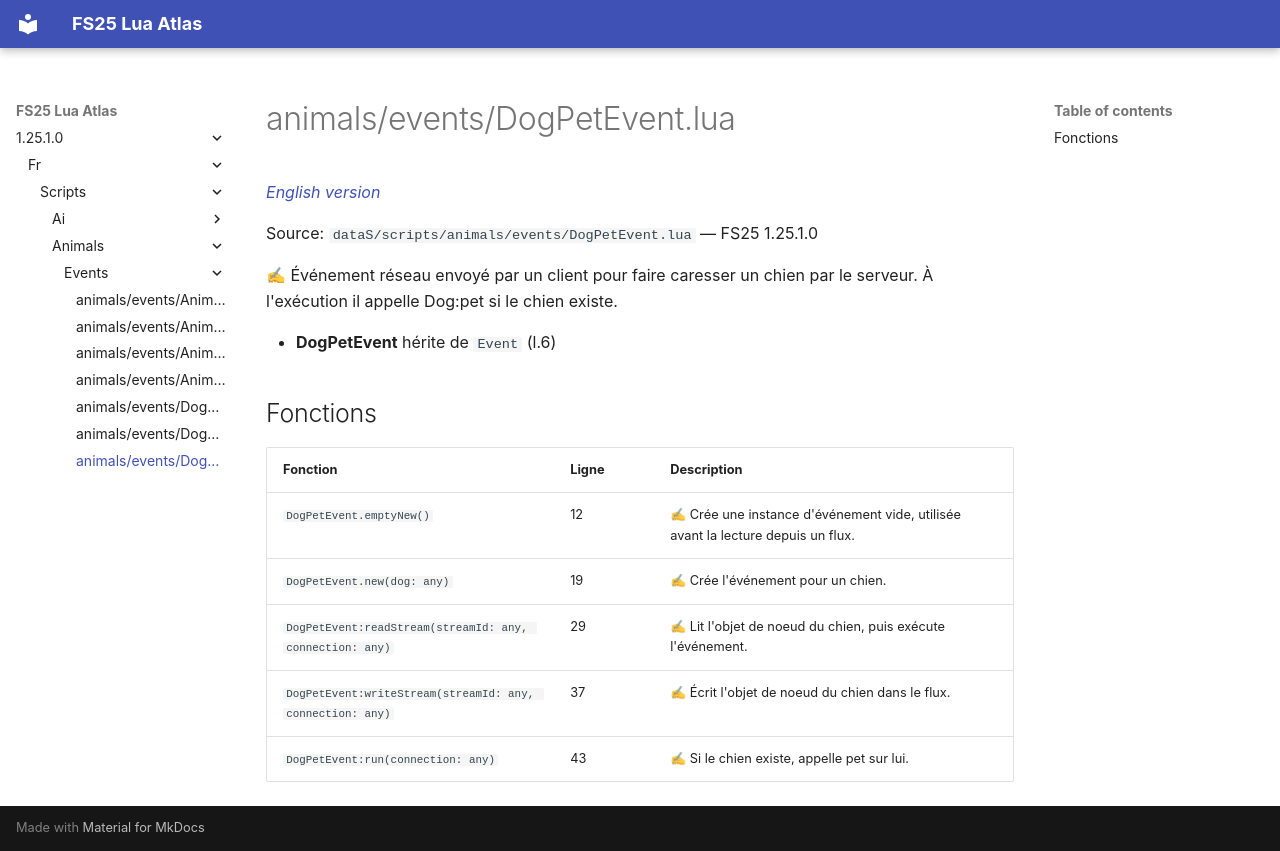

repository: Tim0219800/fs25-lua-atlas · page: 1.25.1.0/fr/scripts/animals/events/DogPetEvent.html · generator: mkdocs

# animals/events/DogPetEvent.lua

*[English version](../../../../scripts/animals/events/DogPetEvent.md)*

Source: `dataS/scripts/animals/events/DogPetEvent.lua` — FS25 1.25.1.0

✍ Événement réseau envoyé par un client pour faire caresser un chien par le serveur. À l'exécution il appelle Dog:pet si le chien existe.

- **DogPetEvent** hérite de `Event` (l.6)

## Fonctions

| Fonction | Ligne | Description |
|---|---|---|
| `DogPetEvent.emptyNew()` | 12 | ✍ Crée une instance d'événement vide, utilisée avant la lecture depuis un flux. |
| `DogPetEvent.new(dog: any)` | 19 | ✍ Crée l'événement pour un chien. |
| `DogPetEvent:readStream(streamId: any, connection: any)` | 29 | ✍ Lit l'objet de noeud du chien, puis exécute l'événement. |
| `DogPetEvent:writeStream(streamId: any, connection: any)` | 37 | ✍ Écrit l'objet de noeud du chien dans le flux. |
| `DogPetEvent:run(connection: any)` | 43 | ✍ Si le chien existe, appelle pet sur lui. |
